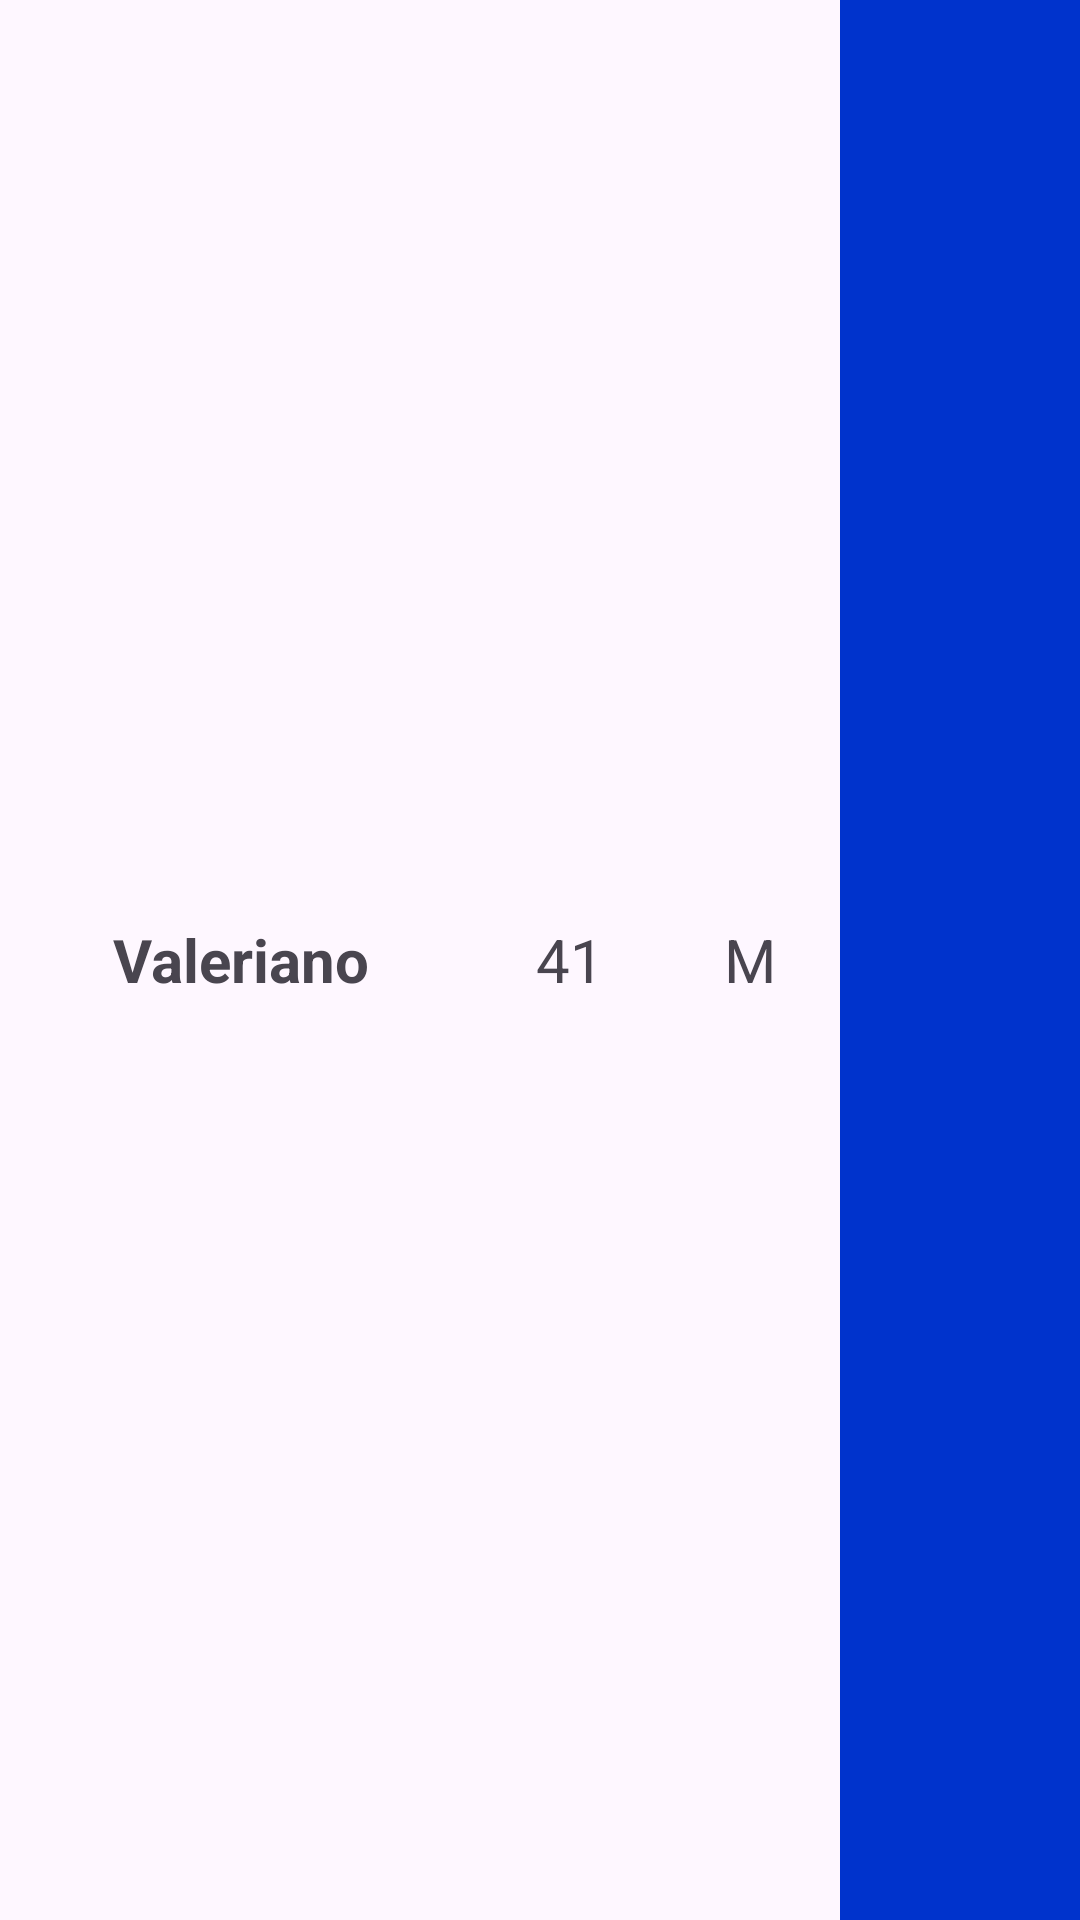

Here is an Android app screen rendered from its layout file. Give the layout XML and the strings, colors and styles it references.
<!-- AndroidManifest.xml: application theme Theme.AppJAR -->
<!-- res/layout/fila_usuario.xml -->
<?xml version="1.0" encoding="utf-8"?>
<LinearLayout xmlns:android="http://schemas.android.com/apk/res/android"
    android:orientation="horizontal"
    android:layout_width="match_parent"
    android:layout_height="70dp">

    <TextView
        android:textSize="20sp"
        android:textStyle="bold"
        android:gravity="center"
        android:text="Valeriano"
        android:id="@+id/nombreusuario"
        android:layout_width="0px"
        android:layout_height="match_parent"
        android:layout_weight="40"
        />

    <TextView
        android:textSize="20sp"
        android:gravity="center"
        android:text="41"
        android:id="@+id/edadusuario"
        android:layout_width="0px"
        android:layout_height="match_parent"
        android:layout_weight="15"
        />

    <TextView
        android:textSize="20sp"
        android:gravity="center"
        android:text="M"
        android:id="@+id/sexousuario"
        android:layout_width="0px"
        android:layout_height="match_parent"
        android:layout_weight="15"
        />

    <LinearLayout
        android:orientation="horizontal"
        android:id="@+id/colorusuariofav"
        android:background="@color/miazul"
        android:layout_width="0px"
        android:layout_height="match_parent"
        android:layout_weight="20"
        />

</LinearLayout>
<!-- resources referenced by this layout -->
<resources>
  <color name="miazul">#0033cc</color>
  <style name="Theme.AppJAR" parent="Base.Theme.AppJAR" />
  <style name="Base.Theme.AppJAR" parent="Theme.Material3.DayNight">
          
          <item name="colorPrimary">@color/miazul</item>
          
      </style>
</resources>
